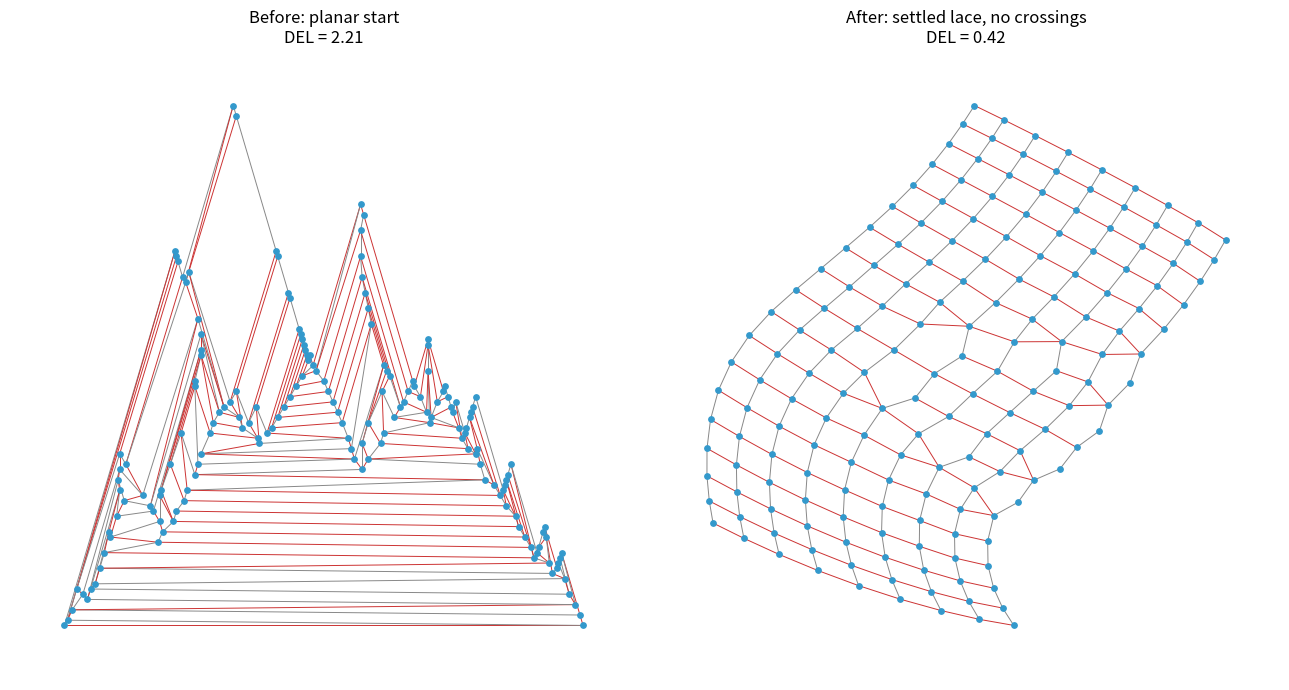

The matplotlib source for this figure:
# knitting_full.py  -- read a REAL knitting pattern and draw it
# Run with:  python knitting_full.py
# Needs:     pip install networkx matplotlib numpy
#
# This builds on knitting_layout.py. The new part is the PARSER: it reads
# real pattern text like "k7, k2tog, yo, k1, yo, ssk, k7" and builds the
# dots-and-lines graph automatically, instead of you hand-coding a grid.

import networkx as nx
import matplotlib.pyplot as plt
import numpy as np
import re

# ======================================================================
# 1. STITCH DICTIONARY
#    For each stitch: how many new dots it creates ("add"),
#    and how many dots below it it connects down to ("below").
# ======================================================================
STITCHES = {
    "k":              {"add": 1, "below": 1},   # knit
    "p":              {"add": 1, "below": 1},   # purl
    "yo":             {"add": 1, "below": 0},   # yarn over -> makes a hole, no dot below
    "k2tog":          {"add": 1, "below": 2},   # knit 2 together -> decrease
    "ssk":            {"add": 1, "below": 2},   # slip slip knit -> decrease
}

# ======================================================================
# 2. THE PARSER  (text  ->  list of stitch names)
# ======================================================================
def normalize(text):
    # fix multi-word stitch spellings so "k2 tog" becomes "k2tog"
    return text.lower().replace("k2 tog", "k2tog")

def parse_row(text, live_count):
    """Turn one row of pattern text into a flat list of stitch names."""
    t = normalize(text)

    # whole-row shortcuts: "knit to end" / "purl to end"
    if "to end" in t:
        return (["p"] if "purl" in t else ["k"]) * live_count

    def expand(tok):
        tok = tok.strip()
        if not tok:
            return []
        m = re.match(r"([a-z]+)(\d+)$", tok)      # e.g. "k7" -> seven knits
        if m and m.group(1) in STITCHES:
            return [m.group(1)] * int(m.group(2))
        if tok in STITCHES:
            return [tok]
        raise ValueError(f"unknown stitch: '{tok}'")

    out = []
    # match either  "(group) twice / N times"  or  a single token
    pat = re.compile(r"\(([^)]*)\)\s*(twice|\d+\s*times)|([a-z0-9]+)")
    for m in pat.finditer(t):
        if m.group(1) is not None:                # a parenthetical group
            inner = [x for x in re.split(r"[,\s]+", m.group(1)) if x]
            mult = 2 if m.group(2) == "twice" else int(re.match(r"\d+", m.group(2)).group())
            group = []
            for tk in inner:
                group += expand(tk)
            out += group * mult
        else:
            tok = m.group(3)
            if tok in ("twice", "times") or tok.isdigit():
                continue
            out += expand(tok)
    return out

# ======================================================================
# 3. THE PATTERN  -- "Antique Diamonds" lace from the paper (Figure 1)
#    Even rows are lace; all odd rows are "purl to end" (wrong-side rows).
# ======================================================================
CAST_ON = 19
LACE_ROWS = {
    4:  "k7, k2 tog, yo, k1, yo, ssk, k7",
    6:  "k6, k2 tog, yo, k3, yo, ssk, k6",
    8:  "k5, (k2 tog, yo) twice, k1, (yo, ssk) twice, k5",
    10: "k4, (k2 tog, yo) twice, k3, (yo, ssk) twice, k4",
    12: "k3, (k2 tog, yo) 3 times, k1, (yo, ssk) 3 times, k3",
    14: "k2, (k2 tog, yo) 3 times, k3, (yo, ssk) 3 times, k2",
    16: "k1, (k2 tog, yo) 3 times, k5, (yo, ssk) 3 times, k1",
    18: "k2, (yo, ssk) 3 times, k3, (k2 tog, yo) 3 times, k2",
    20: "k3, (yo, ssk) 3 times, k1, (k2 tog, yo) 3 times, k3",
}

# How many rows to actually draw. 8 is a good, fast demo (~170 dots).
# Higher shows more of the diamond but runs slower and settles less neatly
# (the paper hits the same limit -- its weak starting layout struggles at scale).
USE_ROWS = 8

# build the full row list, then parse it row by row
row_texts = []
for r in range(1, USE_ROWS + 1):
    if r == 2:
        row_texts.append("knit to end")
    elif r % 2 == 1:
        row_texts.append("purl to end")     # all wrong-side rows
    else:
        row_texts.append(LACE_ROWS[r])

live = CAST_ON
parsed = []
for txt in row_texts:
    row = parse_row(txt, live)
    live = sum(STITCHES[s]["add"] for s in row)
    parsed.append(row)

# ======================================================================
# 4. BUILD THE GRAPH (the corrected Algorithm 1 from the paper)
#    The "needle" is a stack of live stitches. A stack reverses order,
#    which automatically matches how flat knitting flips every row.
# ======================================================================
def build_graph(cast_on, rows):
    G = nx.Graph(); needle = []; n = 0; prev = None
    for _ in range(cast_on):                    # cast-on row
        G.add_node(n)
        if prev is not None: G.add_edge(prev, n, kind="yarn")
        needle.append(n); prev = n; n += 1
    for row in rows:
        new_live = []
        for st in row:
            spec = STITCHES[st]
            lowers = [needle.pop() for _ in range(spec["below"])]  # consume below
            for _ in range(spec["add"]):                           # create new dot
                G.add_node(n)
                if prev is not None: G.add_edge(prev, n, kind="yarn")  # along the yarn
                for lo in lowers: G.add_edge(lo, n, kind="loop")       # pulled through
                new_live.append(n); prev = n; n += 1
        needle = new_live
    return G

G = build_graph(CAST_ON, parsed)
print(f"Built graph: {G.number_of_nodes()} dots, {G.number_of_edges()} lines, "
      f"planar = {nx.check_planarity(G)[0]}")

# ======================================================================
# 5. LAY IT OUT  (same idea as before: planar start -> settle with springs,
#    never allowing a crossing). Uses numpy so the big graph runs fast.
# ======================================================================
nodes = list(G.nodes()); idx = {u: i for i, u in enumerate(nodes)}; N = len(nodes)
ea = np.array([idx[u] for u, v in G.edges()])
eb = np.array([idx[v] for u, v in G.edges()])
target = np.array([1.0 if d["kind"] == "yarn" else 1.5 for _, _, d in G.edges(data=True)])

P0 = np.array([nx.planar_layout(G)[u] for u in nodes], float)
# rescale the start so its average line length is near the target (important!)
P0 *= np.mean(target) / np.mean(np.linalg.norm(P0[ea] - P0[eb], axis=1))
P = P0.copy()

# which lines touch each dot (needed for the no-crossing check)
incident = {i: [] for i in range(N)}
for e, (u, v) in enumerate(G.edges()):
    incident[idx[u]].append(e); incident[idx[v]].append(e)

def _side(ax, ay, bx, by, cx, cy):
    return (cy - ay) * (bx - ax) - (by - ay) * (cx - ax)

def causes_crossing(node, new_xy):
    # would moving `node` to new_xy make any of its lines cross another line?
    for e in incident[node]:
        a, b = ea[e], eb[e]
        p1 = new_xy if a == node else P[a]
        p2 = new_xy if b == node else P[b]
        q1, q2 = P[ea], P[eb]                        # all other lines at once
        d1 = _side(q1[:,0], q1[:,1], q2[:,0], q2[:,1], p1[0], p1[1])
        d2 = _side(q1[:,0], q1[:,1], q2[:,0], q2[:,1], p2[0], p2[1])
        d3 = _side(p1[0], p1[1], p2[0], p2[1], q1[:,0], q1[:,1])
        d4 = _side(p1[0], p1[1], p2[0], p2[1], q2[:,0], q2[:,1])
        cross = ((d1 > 0) != (d2 > 0)) & ((d3 > 0) != (d4 > 0))
        cross &= ~((ea == a) | (eb == a) | (ea == b) | (eb == b))  # ignore shared corners
        if cross.any():
            return True
    return False

def del_score(positions):
    got = np.linalg.norm(positions[ea] - positions[eb], axis=1)
    return np.sqrt(np.mean(((got - target) / target) ** 2))

STEP, ITERS = 0.08, 350
for it in range(ITERS):
    F = np.zeros((N, 2))
    # (a) edge-length springs
    diff = P[eb] - P[ea]; dist = np.linalg.norm(diff, axis=1); dist[dist == 0] = 1e-9
    pull = (dist - target)[:, None] * (diff / dist[:, None])
    np.add.at(F, ea, pull); np.add.at(F, eb, -pull)
    # (b) gentle push-apart, fading out
    rep = 0.1 * (1 - it / ITERS)
    d = P[:, None, :] - P[None, :, :]; nn = np.linalg.norm(d, axis=2); nn[nn < 1e-6] = 1e-6
    push = rep * d / (nn ** 2)[:, :, None]
    np.fill_diagonal(push[:, :, 0], 0); np.fill_diagonal(push[:, :, 1], 0)
    F += push.sum(1)
    # (c) move dots one at a time; skip any move that would create a crossing
    for node in range(N):
        proposed = P[node] + STEP * F[node]
        if not causes_crossing(node, proposed):
            P[node] = proposed

print(f"DEL before: {del_score(P0):.3f}")
print(f"DEL after:  {del_score(P):.3f}")

# ======================================================================
# 6. DRAW IT  (grey = yarn lines, red = pulled-through loop lines)
# ======================================================================
pos0 = {u: P0[idx[u]] for u in nodes}
posP = {u: P[idx[u]] for u in nodes}
colors = ["#888888" if d["kind"] == "yarn" else "#cc3333" for _, _, d in G.edges(data=True)]

fig, (ax1, ax2) = plt.subplots(1, 2, figsize=(13, 7))
ax1.set_title(f"Before: planar start\nDEL = {del_score(P0):.2f}")
nx.draw(G, pos0, ax=ax1, node_size=15, width=0.7, edge_color=colors, node_color="#3399cc")
ax2.set_title(f"After: settled lace, no crossings\nDEL = {del_score(P):.2f}")
nx.draw(G, posP, ax=ax2, node_size=15, width=0.7, edge_color=colors, node_color="#3399cc")
plt.tight_layout()
plt.savefig("antique_diamonds.png", dpi=100)   # also saved as a file
plt.show()
